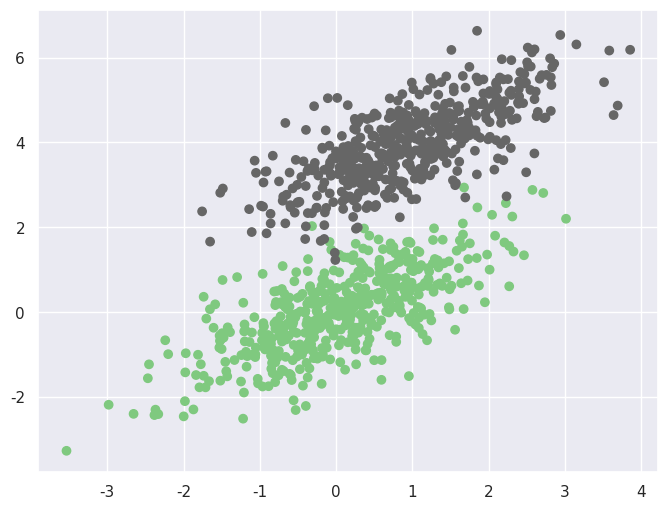
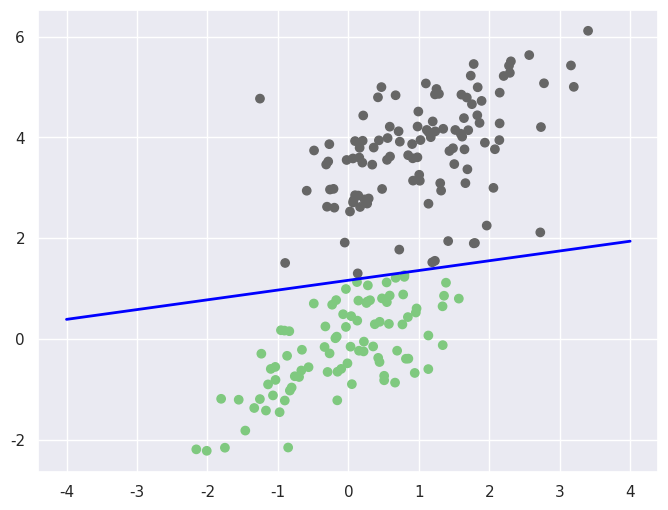

Here is the Python script that generated these plots, in order:
# Logistric Regression

import numpy as np
import matplotlib.pyplot as plt
import seaborn as sns
sns.set()


class LogisticRegression:
    def __init__(self, lr=0.0001, n_iters=1000):
        self.lr = lr
        self.n_iters = n_iters
        self.weights = None
        self.bias = None

    def fit(self, X, y):
        # init parameters
        n_samples, n_features = X.shape
        self.weights = np.zeros(n_features)
        self.bias = 0

        # gradient descent
        for _ in range(self.n_iters):
            linear_model = np.dot(X, self.weights) + self.bias
            y_predicted = self._sigmoid(linear_model)

            dw = (1 / n_samples) * np.dot(X.T, (y_predicted - y))
            db = (1 / n_samples) * np.sum(y_predicted - y)

            self.weights -= self.lr * dw
            self.bias -= self.lr * db

    def predict(self, X):
        linear_model = np.dot(X, self.weights) + self.bias
        y_predicted = self._sigmoid(linear_model)
        y_predicted_cls = [1 if i > 0.5 else 0 for i in y_predicted]
        return y_predicted_cls

    def _sigmoid(self, x):
        return 1 / (1 + np.exp(-x))


def main():
    X1 = np.random.multivariate_normal([0, 0], [[1, 0.75], [0.75, 1]], 500)
    X2 = np.random.multivariate_normal([1, 4], [[1, 0.75], [0.75, 1]], 500)

    X = np.vstack((X1, X2))
    y = np.hstack((np.zeros(500), np.ones(500)))

    # Plot dataset
    plt.figure(figsize=(8, 6))
    plt.scatter(X[:, 0], X[:, 1], c=y, cmap=plt.cm.Accent)
    plt.show()

    # Train model
    regressor = LogisticRegression(lr=0.01, n_iters=1000)
    regressor.fit(X, y)
    predictions = regressor.predict(X)

    # print accuracy
    def accuracy(y_true, y_pred):
        accuracy = np.sum(y_true == y_pred) / len(y_true)
        return accuracy

    print("Logistic Regression classification accuracy", accuracy(y, predictions))

    # Create test dataset
    X1 = np.random.multivariate_normal([0, 0], [[1, 0.75], [0.75, 1]], 100)
    X2 = np.random.multivariate_normal([1, 4], [[1, 0.75], [0.75, 1]], 100)

    X_test = np.vstack((X1, X2))
    y_test = np.hstack((np.zeros(50), np.ones(50)))

    # Test model
    predictions = regressor.predict(X_test)

    # Plot predictions and test dataset and decision boundary
    plt.figure(figsize=(8, 6))
    plt.scatter(X_test[:, 0], X_test[:, 1], c=predictions, cmap=plt.cm.Accent)
    x1 = np.amin(X_test[:, 0])
    x2 = np.amax(X_test[:, 0])
    x1, x2 = -4, 4
    w1, w2 = regressor.weights[0], regressor.weights[1]
    b = regressor.bias
    x = np.linspace(x1, x2, 100)
    y = - (w1 * x + b) / w2
    plt.plot(x, y, color='blue', linewidth=2)
    plt.show()


if __name__ == "__main__":
    main()

